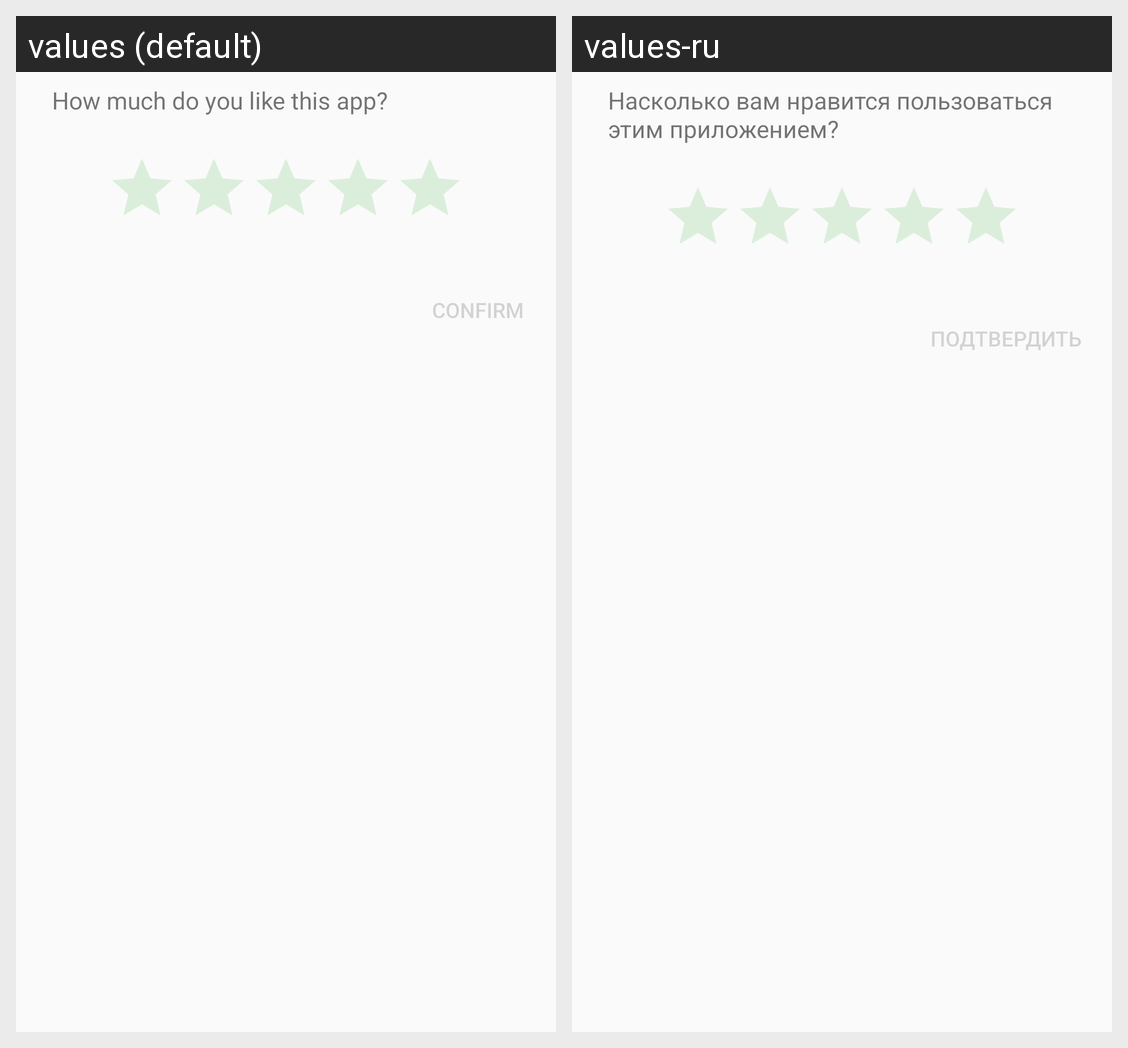

For this localized Android screen grid, give each drawn string resource with its value in every locale shown.
Android screen res/layout/rate_app_dialog.xml rendered under 2 locales, left to right: values (default), values-ru. Device: Nexus 5 (rendered at 1080×1920; each locale shown at half size, 540×960, under a caption strip naming it); theme AppTheme.
Strings drawn on this screen, with the default value and each locale's value (text and hints the layout hard-codes, and strings that could not be matched under every locale, appear in the picture but are not listed):

rate_app_message
  values: How much do you like this app?
  values-ru: Насколько вам нравится пользоваться этим приложением?

confirm
  values: Confirm
  values-ru: Подтвердить
